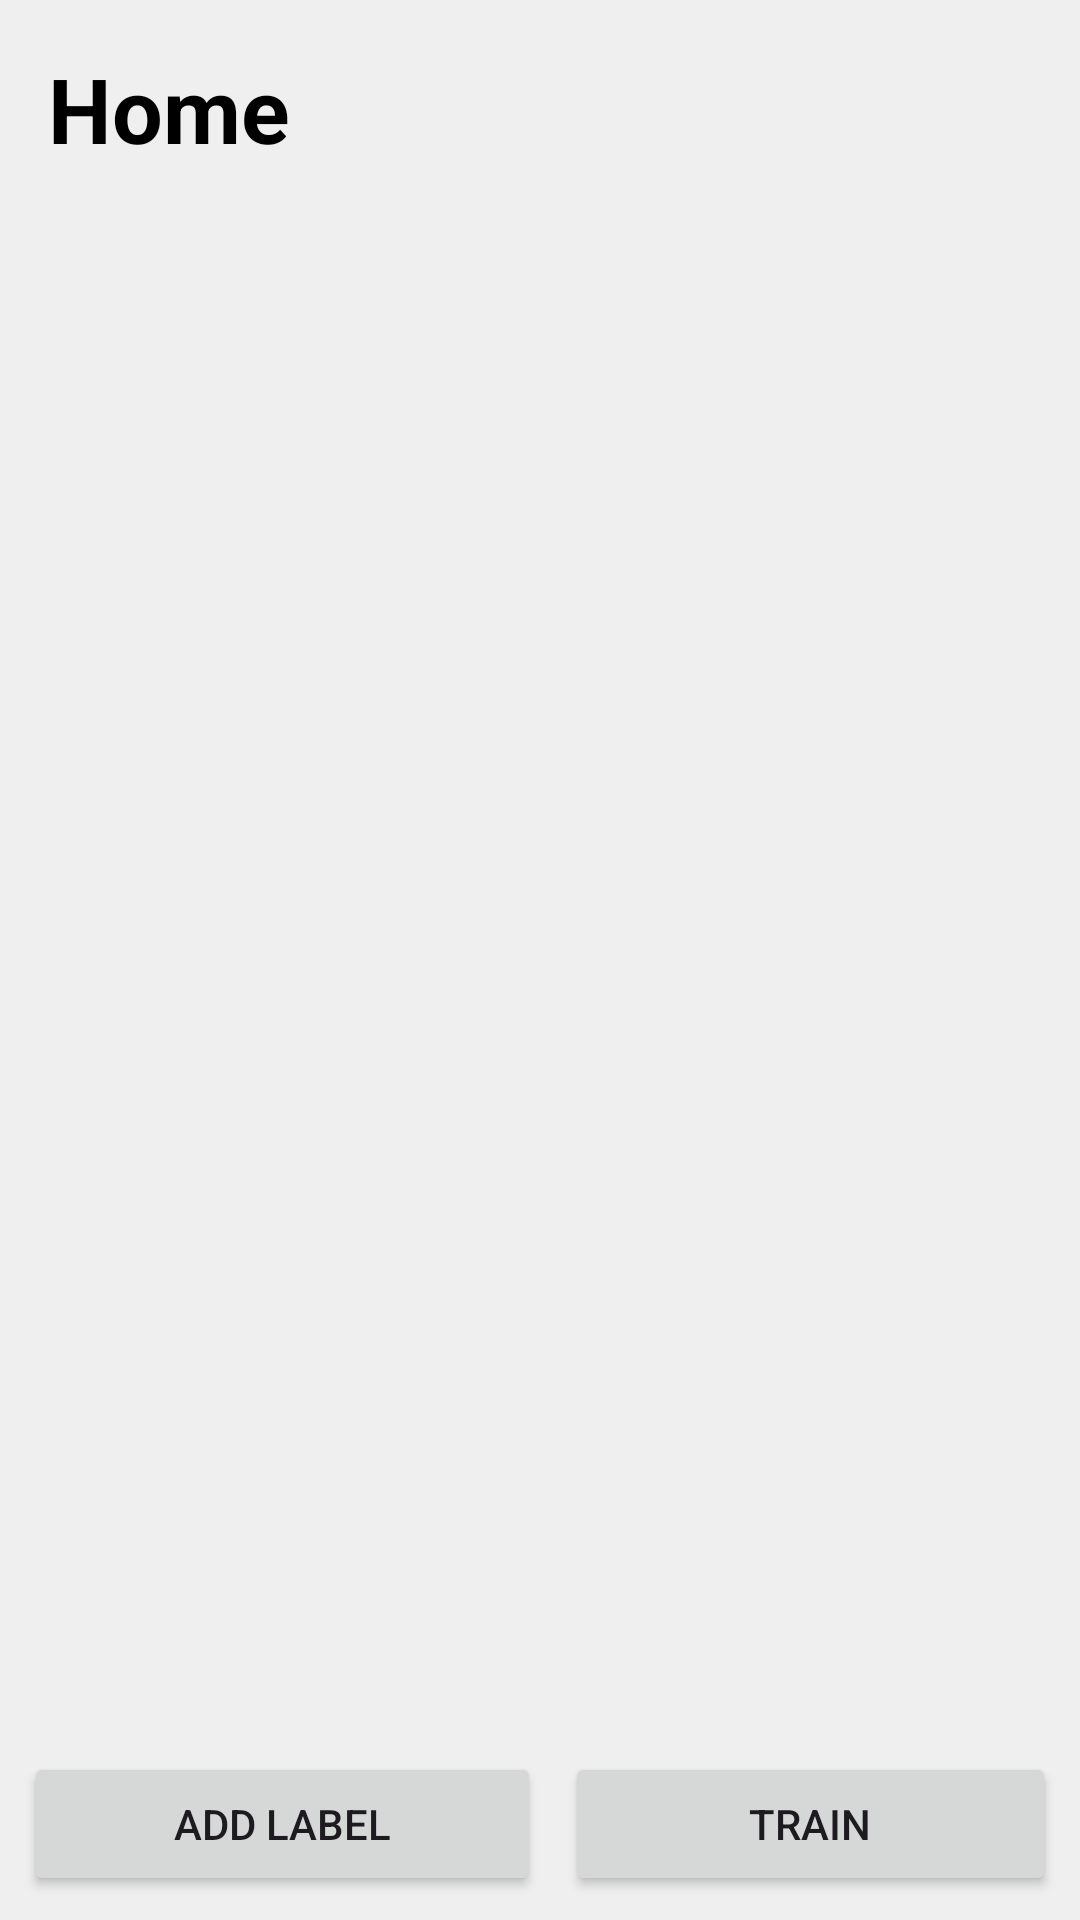

Layout XML and referenced resources for this Android screen:
<!-- AndroidManifest.xml: application theme Theme.OnDeviceTraining -->
<!-- res/layout/fragment_home.xml -->
<?xml version="1.0" encoding="utf-8"?>
<androidx.constraintlayout.widget.ConstraintLayout xmlns:android="http://schemas.android.com/apk/res/android"
    xmlns:app="http://schemas.android.com/apk/res-auto"
    xmlns:tools="http://schemas.android.com/tools"
    android:layout_width="match_parent"
    android:layout_height="match_parent"
    tools:context=".ui.home.HomeFragment"
    android:background="@color/background">

    <LinearLayout
        android:id="@+id/toolbar"
        android:layout_height="wrap_content"
        android:layout_width="0dp"
        android:orientation="horizontal"
        app:layout_constraintEnd_toEndOf="parent"
        app:layout_constraintStart_toStartOf="parent"
        app:layout_constraintTop_toTopOf="parent"
        android:padding="16dp"
        >
        <TextView
            android:layout_width="match_parent"
            android:layout_height="wrap_content"
            android:textSize="30sp"
            android:textStyle="bold"
            android:textColor="@color/black"
            android:text="Home"/>

    </LinearLayout>

    <LinearLayout
        android:id="@+id/linearLayout"
        android:layout_width="0dp"
        android:layout_height="wrap_content"
        android:layout_marginStart="8dp"
        android:layout_marginEnd="8dp"
        android:layout_marginBottom="8dp"
        android:orientation="horizontal"
        app:layout_constraintBottom_toBottomOf="parent"
        app:layout_constraintEnd_toEndOf="parent"
        app:layout_constraintStart_toStartOf="parent">

        <Button
            android:id="@+id/button2"
            android:layout_width="wrap_content"
            android:layout_height="wrap_content"
            android:layout_weight="1"
            android:text="Add Label" />

        <View
            android:layout_width="8dp"
            android:layout_height="0dp" />

        <Button
            android:id="@+id/button3"
            android:layout_width="wrap_content"
            android:layout_height="wrap_content"
            android:layout_weight="1"
            android:text="Train" />
    </LinearLayout>

    <androidx.recyclerview.widget.RecyclerView
        android:id="@+id/recycler"
        android:layout_width="0dp"
        android:layout_height="0dp"
        android:layout_marginTop="1dp"
        tools:listitem="@layout/row_label"
        app:layout_constraintBottom_toTopOf="@+id/linearLayout"
        app:layout_constraintEnd_toEndOf="parent"
        app:layout_constraintStart_toStartOf="parent"
        app:layout_constraintTop_toBottomOf="@+id/toolbar" />
</androidx.constraintlayout.widget.ConstraintLayout>
<!-- res/layout/row_label.xml (included above) -->
<?xml version="1.0" encoding="utf-8"?>
<androidx.cardview.widget.CardView xmlns:android="http://schemas.android.com/apk/res/android"
    xmlns:app="http://schemas.android.com/apk/res-auto"
    android:id="@+id/cardView"
    android:layout_width="match_parent"
    android:layout_height="wrap_content"
    android:layout_marginStart="16dp"
    android:layout_marginTop="16dp"
    android:layout_marginEnd="16dp"
    android:clickable="true"
    android:focusable="true"

    android:foreground="?selectableItemBackground"
    app:cardBackgroundColor="@color/white"
    app:cardCornerRadius="8dp"
    app:cardElevation="0dp">

    <LinearLayout
        android:layout_width="match_parent"
        android:layout_height="wrap_content"
        android:orientation="vertical"
        android:padding="16dp">

        <TextView
            android:id="@+id/labelName"
            android:layout_width="match_parent"
            android:layout_height="wrap_content"
            android:text="Cat"
            android:textColor="@color/black"
            android:textSize="22sp" />

        <View
            android:layout_width="match_parent"
            android:layout_height="8dp" />

        <TextView
            android:id="@+id/labelDesc"
            android:layout_width="match_parent"
            android:layout_height="wrap_content"
            android:alpha="0.8"
            android:text="102 images"
            android:textColor="@color/black"
            android:textSize="20sp" />
    </LinearLayout>
</androidx.cardview.widget.CardView>
<!-- resources referenced by this layout -->
<resources>
  <color name="background">#EFEFEF</color>
  <color name="black">#FF000000</color>
  <color name="white">#FFFFFFFF</color>
  <style name="Theme.OnDeviceTraining" parent="Base.Theme.OnDeviceTraining" />
  <style name="Base.Theme.OnDeviceTraining" parent="Theme.Material3.DayNight.NoActionBar">
          
          
          <item name="android:statusBarColor">@color/background</item>
          <item name="android:windowLightStatusBar">true</item>
  
      </style>
</resources>
